Photos from the image-classification dataset "coffeebeans_preprocessing" in the GitHub repository f4qihuddin/Coffee-Beans-Image-Preprocessing-Automated-Workflow. Its 4 classes are: dark roast, green, light roast, medium roast.

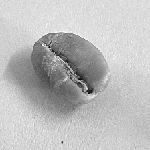
Label: green

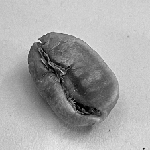
Label: light roast

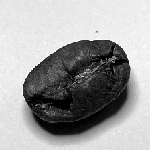
Label: medium roast

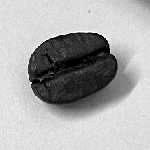
Label: dark roast

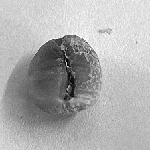
Label: green

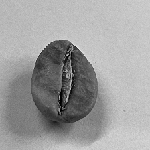
Label: light roast
